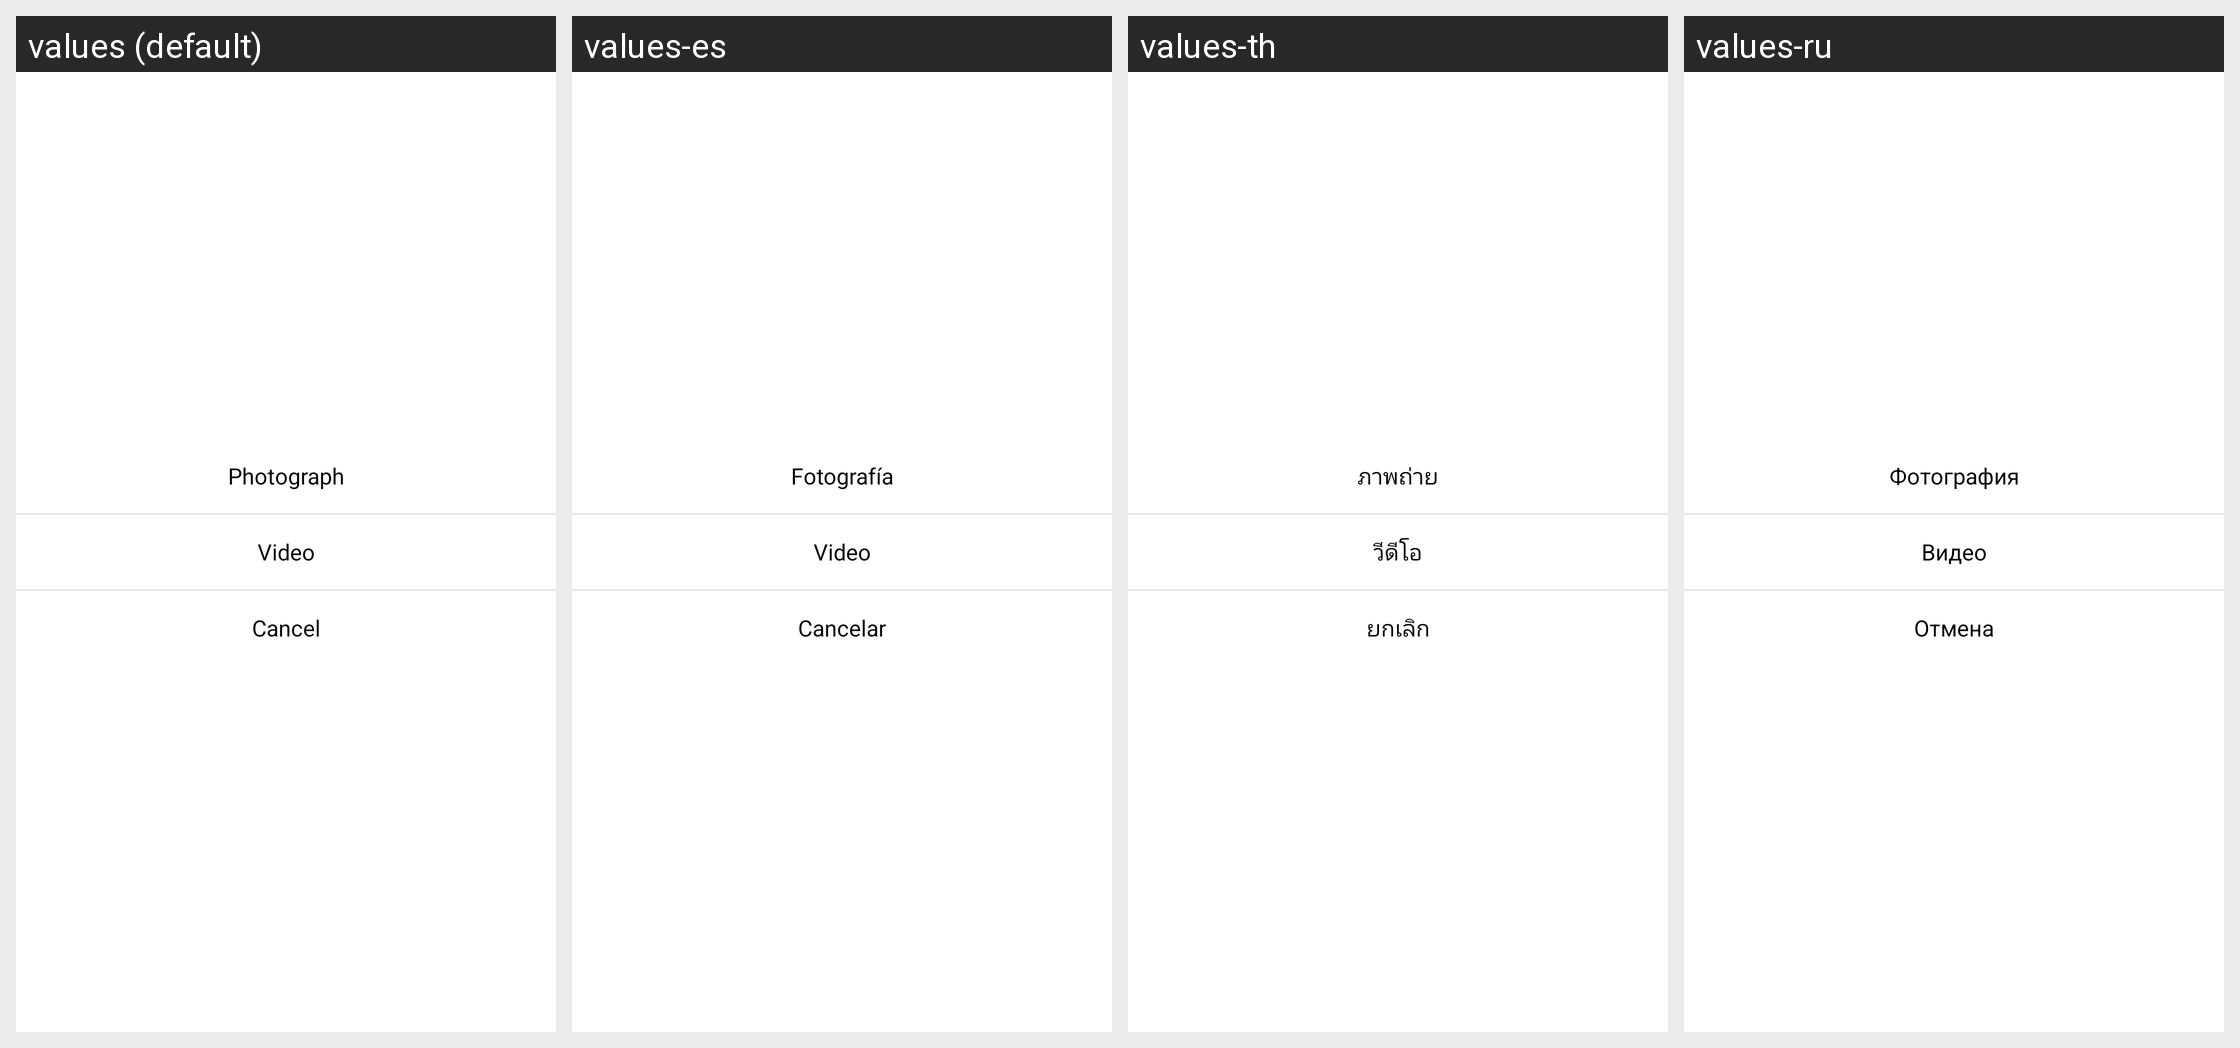

Strings drawn on this Android screen and how each of the app's shown locales translates them:
Android screen res/layout/dialog_us_choose_image_video.xml rendered under 4 locales, left to right: values (default), values-es, values-th, values-ru. Device: Nexus 5 (rendered at 1080×1920; each locale shown at half size, 540×960, under a caption strip naming it); theme Theme.MaterialComponents.DayNight.NoActionBar.
Other locales in the repository, not shown: values-af, values-af-rZA, values-am, values-ar, values-ar-rSA, values-as, values-az, values-az-rAZ, values-be, values-bg, values-bn, values-bn-rBD, values-bn-rIN, values-bs, values-ca, values-ceb-rPH, values-cs, values-cs-rCZ, values-da, values-de, values-de-rDE, values-el, values-el-rGR, values-en, values-en-rCA, values-en-rGB, values-en-rIN, values-en-rSS, values-en-rXC, values-es-rES, values-es-rUS, values-et, values-et-rEE, values-eu, values-eu-rES, values-fa, values-fi, values-fil-rPH, values-fr, values-fr-rCA, values-fr-rFR, values-gl, values-gl-rES, values-gu, values-gu-rIN, values-hi, values-hi-rIN, values-hr, values-hu, values-hu-rHU, values-hy, values-hy-rAM, values-id, values-in, values-in-rID, values-is, values-is-rIS, values-it, values-it-rIT, values-iw, values-ja, values-ja-rJP, values-jv-rID, values-ka, values-ka-rGE, values-kk, values-kk-rKZ, values-km, values-km-rKH, values-kn, values-kn-rIN, values-ko, values-ko-rKR, values-ky, values-ky-rKG, values-lo, values-lo-rLA, values-lt, values-lv, values-mk, values-mk-rMK, values-ml, values-ml-rIN, values-mn, values-mn-rMN, values-mr, values-mr-rIN, values-ms, values-ms-rMY, values-my, values-my-rMM, values-nb, values-ne, values-ne-rNP, values-nl, values-nl-rNL, values-or, values-or-rIN, values-pa, values-pa-rIN, values-pl, values-pl-rPL, values-pt, values-pt-rBR, values-pt-rPT, values-ro, values-ro-rRO, values-ru-rRU, values-si, values-si-rLK, values-sk, values-sl, values-sq, values-sq-rAL, values-sr, values-sv, values-sv-rSE, values-sw, values-ta, values-ta-rIN, values-te, values-te-rIN, values-th-rTH, values-tl, values-tr, values-tr-rTR, values-uk, values-uk-rUA, values-ur, values-ur-rPK, values-uz, values-uz-rUZ, values-vi, values-vi-rVN, values-zh, values-zh-rCN, values-zh-rHK, values-zh-rMO, values-zh-rTW, values-zu, values-zu-rZA.
Strings drawn on this screen, with the default value and each locale's value (text and hints the layout hard-codes, and strings that could not be matched under every locale, appear in the picture but are not listed):

picedit_take_photo
  values: Photograph
  values-es: Fotografía
  values-th: ภาพถ่าย
  values-ru: Фотография

picedit_take_video
  values: Video
  values-es: Video
  values-th: วีดีโอ
  values-ru: Видео

picedit_cancel
  values: Cancel
  values-es: Cancelar
  values-th: ยกเลิก
  values-ru: Отмена
